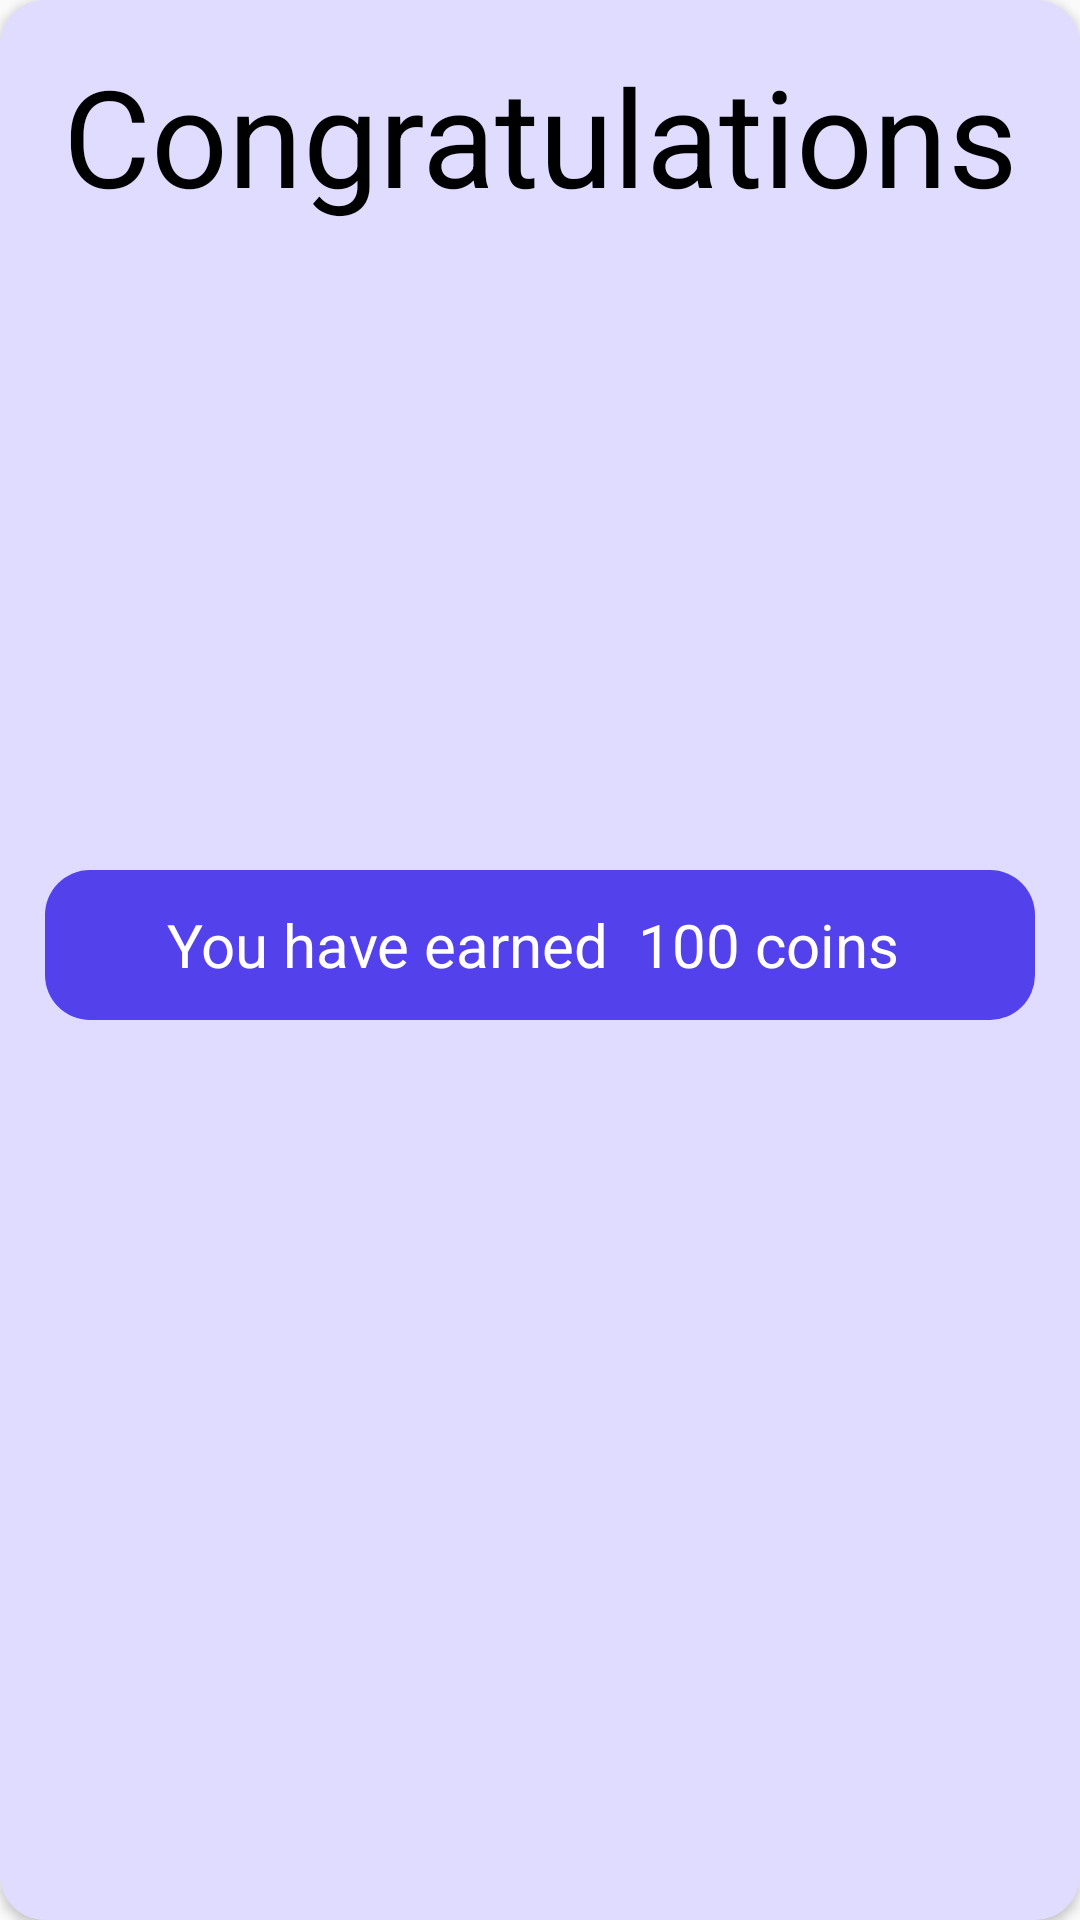

Write the Android layout XML for this screen, with the resource values it uses.
<!-- AndroidManifest.xml: application theme AppTheme -->
<!-- res/layout/game_reward_dialog.xml -->
<?xml version="1.0" encoding="utf-8"?>
<androidx.constraintlayout.widget.ConstraintLayout

    android:elevation="@dimen/cardview_default_radius"
    android:padding="5dp"
    android:backgroundTint="#dfdcff"
    android:background="@drawable/round_corners"
    android:layout_marginHorizontal="20dp"
    xmlns:android="http://schemas.android.com/apk/res/android"
    xmlns:tools="http://schemas.android.com/tools"
    android:layout_width="match_parent"
    android:layout_height="wrap_content"
    xmlns:app="http://schemas.android.com/apk/res-auto">

    <TextView
        android:layout_marginTop="10dp"
        android:textColor="@android:color/black"
        android:textSize="45sp"
        android:gravity="center"
        android:text="Congratulations"
        android:id="@+id/welcomeTextview"
        android:layout_width="match_parent"
        android:layout_height="wrap_content"
        app:layout_constraintTop_toTopOf="parent"
        tools:layout_editor_absoluteX="0dp">

    </TextView>

    <ImageView
        android:id="@+id/gameCoinsImage"
        android:layout_width="201dp"
        android:layout_height="150dp"

        android:layout_marginTop="50dp"
        android:src="@drawable/game_coins"

        app:layout_constraintEnd_toEndOf="parent"
        app:layout_constraintStart_toStartOf="parent"
        app:layout_constraintTop_toBottomOf="@+id/welcomeTextview">

    </ImageView>

    <TextView

        android:gravity="center"
        android:text="You have earned  100 coins "
        android:textColor="@android:color/white"
        android:textSize="20sp"
        android:id="@+id/earnedCoinsTextview"
        android:backgroundTint="#5341eb"
        android:background="@drawable/round_corners"
        android:layout_width="match_parent"
        android:layout_height="50dp"
        android:layout_marginHorizontal="10dp"
        android:layout_marginTop="15dp"
        app:layout_constraintEnd_toEndOf="parent"
        app:layout_constraintHorizontal_bias="0.498"
        app:layout_constraintStart_toStartOf="parent"
        app:layout_constraintTop_toBottomOf="@+id/gameCoinsImage">

    </TextView>

</androidx.constraintlayout.widget.ConstraintLayout>
<!-- resources referenced by this layout -->
<resources>
  <!-- drawable round_corners (drawable) -->
  <?xml version="1.0" encoding="utf-8"?>
  <selector xmlns:android="http://schemas.android.com/apk/res/android">
  
      <item>
          <shape android:shape="rectangle">
              <corners android:radius="15dp">
  
              </corners>
              <solid android:color="@android:color/white">
  
              </solid>
          </shape>
      </item>
  </selector>
  <style name="AppTheme" parent="Theme.AppCompat.Light.NoActionBar">
          
  
          <item name="colorPrimary">@color/colorPrimary</item>
          <item name="colorPrimaryDark">#000000</item>
          <item name="colorAccent">@color/colorAccent</item>
      </style>
  <color name="colorPrimary">#6200EE</color>
  <color name="colorAccent">#03DAC5</color>
</resources>
